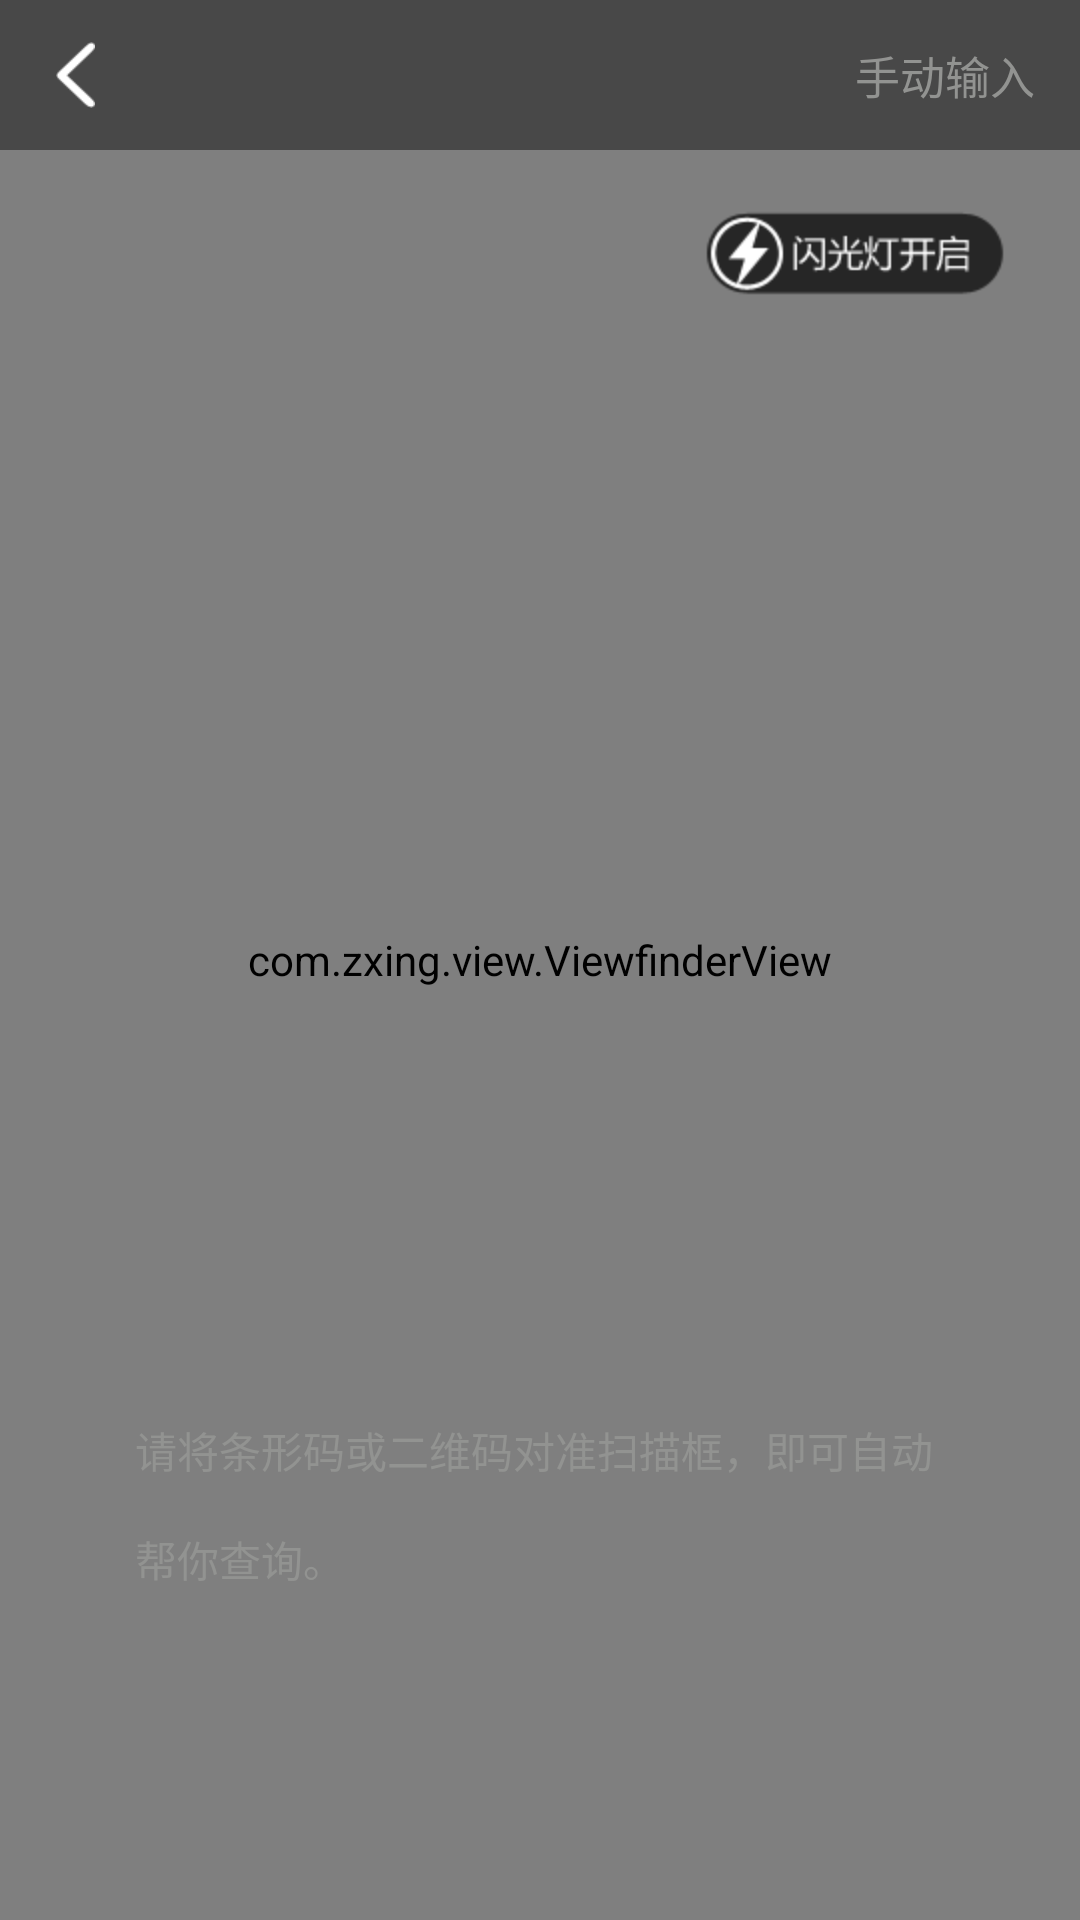

Reconstruct the res/layout file that produces this screen, plus the resources it refers to.
<!-- AndroidManifest.xml: application theme ThemeActivity -->
<!-- res/layout/activity_qrcode.xml -->
<?xml version="1.0" encoding="UTF-8"?>
<FrameLayout xmlns:android="http://schemas.android.com/apk/res/android"
    xmlns:tools="http://schemas.android.com/tools"
    android:layout_width="match_parent"
    android:layout_height="match_parent"
    tools:context=".attention.AttentionDetailsActivity" >

    <FrameLayout
        android:layout_width="match_parent"
        android:layout_height="match_parent" >

        <SurfaceView
            android:id="@+id/preview_view"
            android:layout_width="match_parent"
            android:layout_height="match_parent"
            android:layout_gravity="center" />

        <com.zxing.view.ViewfinderView
            android:id="@+id/viewfinder_view"
            android:layout_width="match_parent"
            android:layout_height="match_parent"
            android:background="@color/transparent" />
    </FrameLayout>

    <RelativeLayout
        android:layout_width="match_parent"
        android:layout_height="match_parent"
         >

        
        <RelativeLayout
            android:id="@+id/header"
            android:layout_width="fill_parent"
            android:layout_height="50dp"
            android:background="#6f000000" >

            <ImageView
                android:id="@+id/left_iv"
                android:layout_width="50dp"
                android:layout_height="50dp"
                android:layout_alignParentLeft="true"
                android:layout_centerVertical="true"
                android:scaleType="centerInside"
                android:src="@drawable/arrow_left_white" />

            <TextView
                android:id="@+id/title_tv"
                android:layout_width="wrap_content"
                android:layout_height="wrap_content"
                android:layout_centerHorizontal="true"
                android:layout_centerVertical="true"
                android:ellipsize="end"
                android:maxWidth="220dp"
                android:singleLine="true"
                android:textColor="@color/white"
                android:textSize="20dp" />

            <TextView
                android:id="@+id/right_iv"
                android:layout_width="wrap_content"
                android:layout_height="50dp"
                android:layout_alignParentRight="true"
                android:layout_centerVertical="true"
                android:layout_marginRight="15dp"
                android:gravity="center_vertical"
                android:textSize="15dp"
                android:textColor="#929391"
                android:text="@string/capture_manual_txt"
                 />
        </RelativeLayout>

        <LinearLayout
            android:layout_width="match_parent"
            android:layout_height="wrap_content"
            android:layout_below="@id/header"
            android:layout_marginTop="20dp"
            android:gravity="right" >

            <Button
                android:id="@+id/capture_manual_open"
                android:layout_width="wrap_content"
                android:layout_height="wrap_content"
                android:layout_marginRight="25dp"
                android:background="@drawable/capture_led_open" />
        </LinearLayout>

        <TextView
            android:layout_width="590dp"
            android:layout_height="170dp"
            android:layout_centerHorizontal="true"
            android:layout_alignParentBottom="true"
            android:layout_marginLeft="25dp"
            android:layout_marginRight="25dp"
            android:layout_marginBottom="27dp"
            android:lineSpacingExtra="16dp"
            android:paddingLeft="20dp"
            android:paddingRight="20dp"
            android:paddingTop="30dp"
            android:text="@string/capture_msg"
            android:textColor="#929391"
            android:textSize="14dp" />
    </RelativeLayout>

    <TextView
        android:id="@+id/txtResult"
        android:layout_width="wrap_content"
        android:layout_height="wrap_content"
        android:visibility="gone" />

</FrameLayout>
<!-- resources referenced by this layout -->
<resources>
  <color name="white">#FFFFFF</color>
  <!-- drawable arrow_left_white: png bitmap (drawable-xhdpi, 602 bytes) -->
  <!-- drawable capture_led_open: png bitmap (drawable-hdpi, 4676 bytes) -->
  <string name="capture_manual_txt">手动输入</string>
  <string name="capture_msg">请将条形码或二维码对准扫描框，即可自动帮你查询。</string>
  <style name="ThemeActivity" mce_bogus="1" parent="android:Theme.Light">
          <item name="android:windowAnimationStyle">@style/AnimationActivity</item>
          <item name="android:windowNoTitle">true</item>
          <item name="android:textColor">@color/black</item>
          <item name="android:textSize">14sp</item>
      </style>
  <style name="AnimationActivity" mce_bogus="1" parent="@android:style/Animation.Activity">
          <item name="android:activityOpenEnterAnimation">@anim/push_left_in</item>
          <item name="android:activityOpenExitAnimation">@anim/push_left_out</item>
          <item name="android:activityCloseEnterAnimation">@anim/push_right_in</item>
          <item name="android:activityCloseExitAnimation">@anim/push_right_out</item>
      </style>
  <color name="black">#000000</color>
</resources>
